Dataset: IronClassification (GitHub, KelvinZx/IronClassification). Classes: adenosis, ductal carcinoma, fibroadenoma, lobular carcinoma, mucinous carcinoma, papillary carcinoma, phyllodes tumor, tubular adenoma.

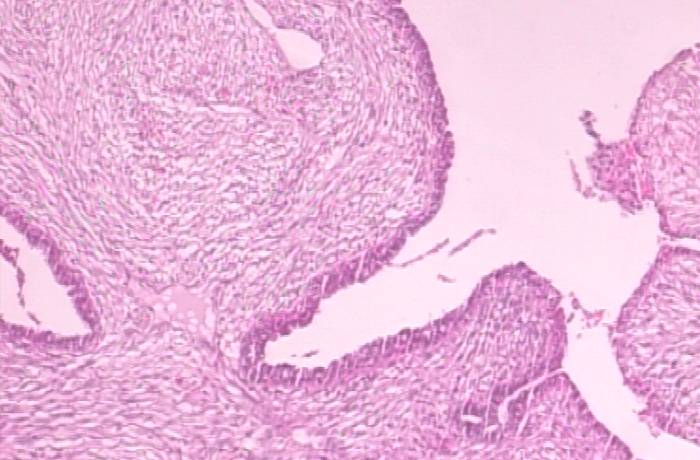
Label: phyllodes tumor

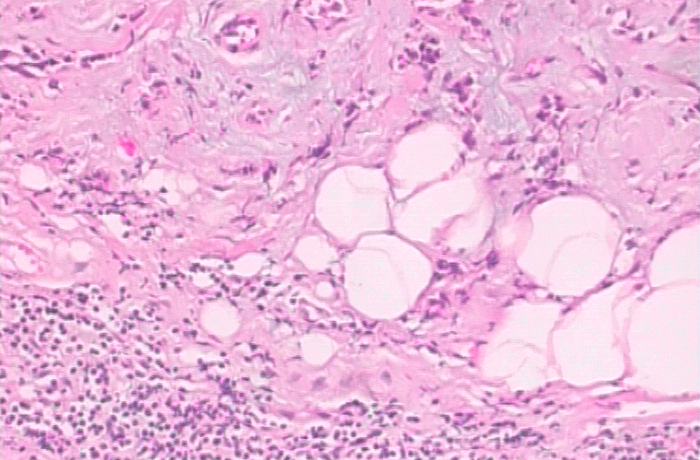
Label: ductal carcinoma

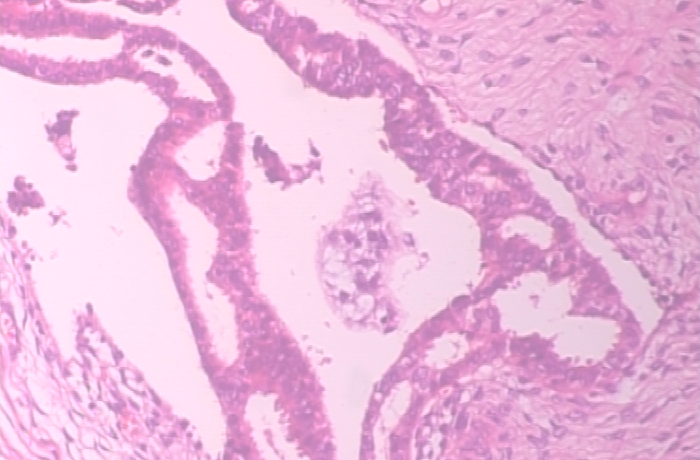
Label: fibroadenoma

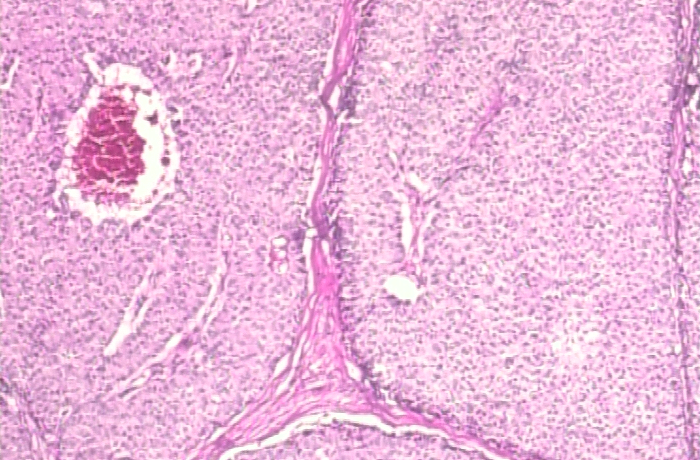
Label: mucinous carcinoma

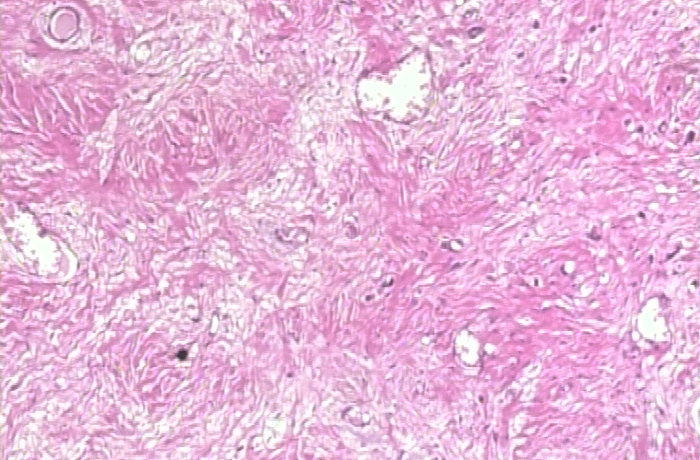
Label: lobular carcinoma

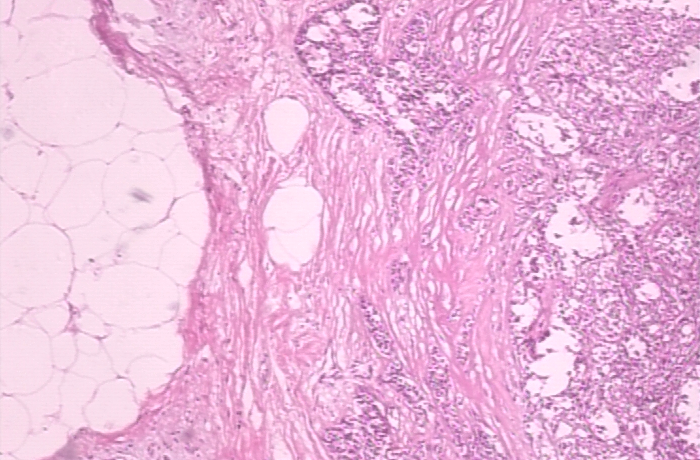
Label: papillary carcinoma
